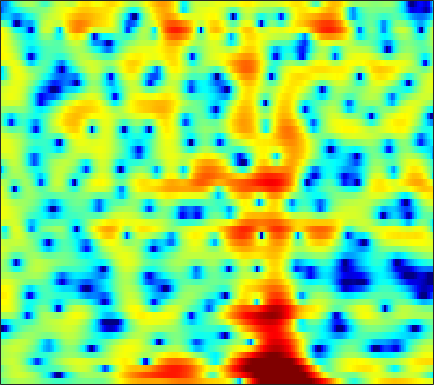

Values plotted in this chart, from the file beside it:
-1.3489, -0.71102, -0.0025381, 0.55712, 0.88, 1.2291, 1.4925, 1.6297, 1.7411, 1.7745, 1.7239, 1.651, 1.4858, 1.2647, 1.0844, 0.78538, 0.44116, 0.1515, -0.25354, -0.67109, -1.0945, -1.3902, -1.7493, -2.0783
0.1472, 0.6325, 1.222, 1.732, 2.059, 2.413, 2.671, 2.8, 2.886, 2.872, 2.766, 2.624, 2.356, 1.991, 1.654, 1.12, 0.4739, -0.08736, -0.9598, -1.995, -3.243, -4.361, -6.193, -8.64
-0.9859, -0.07052, 0.9119, 1.644, 2.044, 2.399, 2.568, 2.57, 2.415, 2.087, 1.599, 1.135, 0.4122, -0.3847, -0.9986, -1.771, -2.398, -2.73, -2.97, -3, -2.893, -2.762, -2.571, -2.355
1.243, 1.684, 2.17, 2.514, 2.662, 2.714, 2.593, 2.374, 1.895, 1.182, 0.2025, -0.7381, -2.309, -4.332, -6.225, -9.33, -12.4, -12.83, -10.41, -7.612, -5.402, -4.095, -2.682, -1.555
1.151, 1.481, 1.845, 2.102, 2.219, 2.269, 2.197, 2.059, 1.76, 1.341, 0.8096, 0.3494, -0.3305, -1.041, -1.568, -2.209, -2.727, -3.015, -3.243, -3.303, -3.203, -3.032, -2.702, -2.28
1.129, 1.537, 1.99, 2.338, 2.532, 2.7, 2.767, 2.745, 2.624, 2.399, 2.065, 1.738, 1.203, 0.5544, -0.01566, -0.8945, -1.925, -2.814, -4.165, -5.7, -7.286, -8.265, -8.685, -7.826
-0.0942, 0.2562, 0.6968, 1.105, 1.387, 1.725, 2.004, 2.158, 2.289, 2.325, 2.251, 2.112, 1.818, 1.384, 0.9539, 0.2279, -0.6976, -1.546, -2.908, -4.551, -6.378, -7.608, -8.236, -7.211
-4.994, -4.84, -4.361, -3.633, -2.998, -2.135, -1.331, -0.7945, -0.1889, 0.2826, 0.6203, 0.7952, 0.9288, 0.9589, 0.9179, 0.7903, 0.593, 0.4148, 0.1603, -0.07757, -0.2522, -0.3115, -0.2661, -0.06527
-19.31, -23.95, -16.07, -10.91, -8.405, -6.035, -4.364, -3.418, -2.448, -1.733, -1.197, -0.8718, -0.5166, -0.217, -0.01616, 0.2339, 0.4682, 0.6339, 0.8429, 1.039, 1.236, 1.387, 1.59, 1.801
-6.555, -6.624, -6.17, -5.305, -4.59, -3.74, -3.131, -2.84, -2.671, -2.704, -2.828, -2.894, -2.842, -2.537, -2.135, -1.454, -0.715, -0.1802, 0.4622, 0.996, 1.423, 1.676, 1.945, 2.152
1.041, 1.207, 1.349, 1.377, 1.296, 1.009, 0.4529, -0.1939, -1.457, -3.325, -6.11, -9.113, -13.98, -12.01, -8.274, -4.663, -2.262, -0.9712, 0.2488, 1.023, 1.432, 1.537, 1.458, 1.193
4.065, 4.275, 4.347, 4.201, 3.938, 3.375, 2.568, 1.787, 0.5067, -1.015, -2.699, -3.885, -4.941, -4.955, -4.334, -3.144, -1.969, -1.239, -0.5356, -0.1807, -0.2208, -0.5654, -1.49, -3.149
4.668, 4.757, 4.688, 4.402, 4.053, 3.396, 2.529, 1.753, 0.5734, -0.7161, -2.02, -2.906, -3.847, -4.337, -4.369, -4.044, -3.47, -2.987, -2.444, -2.113, -2.06, -2.222, -2.744, -3.578
5.33, 5.317, 5.146, 4.772, 4.356, 3.602, 2.589, 1.647, 0.09331, -1.888, -4.45, -6.954, -11.43, -15.88, -14.09, -9.706, -6.692, -5.138, -3.697, -2.797, -2.307, -2.157, -2.194, -2.409
4.894, 4.907, 4.791, 4.509, 4.182, 3.579, 2.778, 2.034, 0.8384, -0.6089, -2.309, -3.686, -5.396, -6.362, -6.276, -5.368, -4.189, -3.411, -2.613, -2.134, -1.981, -2.052, -2.383, -2.931
3.283, 3.425, 3.471, 3.372, 3.206, 2.885, 2.467, 2.099, 1.569, 1.013, 0.4804, 0.1167, -0.2767, -0.5251, -0.6215, -0.6398, -0.5941, -0.5724, -0.6338, -0.8588, -1.294, -1.798, -2.745, -4.088
1.569, 1.793, 1.864, 1.733, 1.544, 1.236, 0.9409, 0.7754, 0.6586, 0.6641, 0.7694, 0.8804, 1.05, 1.205, 1.302, 1.388, 1.386, 1.321, 1.119, 0.7559, 0.2101, -0.349, -1.316, -2.583
0.807, 0.7596, 0.3378, -0.4873, -1.332, -2.663, -3.884, -4.334, -3.981, -2.82, -1.473, -0.5524, 0.48, 1.261, 1.702, 2.107, 2.323, 2.374, 2.31, 2.1, 1.753, 1.409, 0.851, 0.1988
1.385, 0.9582, 0.01356, -1.492, -3.118, -6.325, -11.75, -17.35, -12.08, -6.632, -3.415, -1.766, -0.1956, 0.8736, 1.427, 1.901, 2.151, 2.215, 2.165, 2.011, 1.78, 1.578, 1.291, 0.9977
2.591, 2.2, 1.518, 0.6793, -0.02534, -0.9691, -1.731, -2.01, -1.922, -1.387, -0.6568, -0.1163, 0.4787, 0.8766, 1.039, 1.08, 0.938, 0.7255, 0.3376, -0.1123, -0.5479, -0.8056, -1.025, -1.071
3.391, 3.118, 2.733, 2.362, 2.102, 1.806, 1.579, 1.454, 1.353, 1.316, 1.286, 1.248, 1.119, 0.875, 0.5917, 0.06294, -0.7017, -1.441, -2.673, -4.193, -5.855, -6.902, -7.383, -6.59
2.943, 2.609, 2.348, 2.29, 2.34, 2.455, 2.562, 2.59, 2.556, 2.4, 2.123, 1.835, 1.364, 0.8053, 0.3181, -0.4674, -1.466, -2.407, -4.05, -6.47, -10.17, -14.48, -18.16, -11.74
-0.6563, -2.086, -2.281, -0.7519, 0.5644, 1.949, 2.818, 3.162, 3.242, 2.935, 2.319, 1.696, 0.7656, -0.1524, -0.7077, -1.213, -1.496, -1.687, -2.015, -2.45, -2.896, -3.133, -3.098, -2.611
-1.774, -4.585, -4.599, -1.384, 0.6142, 2.396, 3.333, 3.583, 3.356, 2.538, 1.06, -0.5547, -3.61, -7.743, -10.21, -8.352, -5.131, -3.4, -1.873, -0.8857, -0.2801, 0.04684, 0.4038, 0.6967
3.499, 3.097, 2.848, 2.892, 3.016, 3.151, 3.112, 2.899, 2.308, 1.317, -0.1334, -1.567, -3.862, -6.266, -7.349, -6.957, -5.44, -4.36, -3.245, -2.557, -2.176, -2.019, -1.906, -1.839
4.358, 4.192, 3.965, 3.74, 3.568, 3.291, 2.94, 2.61, 2.07, 1.382, 0.568, -0.0913, -0.9772, -1.782, -2.288, -2.76, -3.093, -3.319, -3.668, -4.184, -4.895, -5.566, -6.562, -7.369
4.31, 4.192, 3.966, 3.684, 3.447, 3.11, 2.748, 2.462, 2.058, 1.638, 1.184, 0.8276, 0.3061, -0.2191, -0.6285, -1.23, -1.903, -2.486, -3.465, -4.717, -6.43, -8.189, -11.65, -18.08
4.041, 3.81, 3.403, 2.919, 2.536, 2.064, 1.681, 1.467, 1.272, 1.155, 1.064, 0.9687, 0.7998, 0.5252, 0.2588, -0.1937, -0.7577, -1.266, -2.07, -3.041, -4.196, -5.169, -6.515, -7.666
3.831, 3.284, 2.332, 1.145, 0.1569, -1.084, -1.847, -1.88, -1.355, -0.5754, 0.138, 0.5291, 0.8541, 0.9085, 0.8094, 0.5351, 0.1384, -0.2007, -0.6356, -1.044, -1.406, -1.624, -1.781, -1.819
3.781, 3.007, 1.545, -0.6328, -3.027, -8.356, -23.45, -13.83, -5.953, -2.401, -0.4351, 0.4381, 0.9994, 1.069, 0.8442, 0.2712, -0.5203, -1.112, -1.663, -1.69, -1.256, -0.7346, 0.004406, 0.7023
2.371, 2.061, 1.451, 0.5544, -0.2592, -1.369, -1.983, -1.808, -0.9531, 0.01875, 0.7691, 1.06, 1.007, 0.4694, -0.3048, -1.957, -4.462, -7.326, -12.71, -12.07, -6.573, -3.697, -1.073, 0.6732
-2.74, -1.806, -0.6693, 0.1589, 0.5732, 0.9283, 1.143, 1.246, 1.322, 1.301, 1.11, 0.8189, 0.2545, -0.614, -1.453, -2.796, -4.465, -5.748, -7.032, -6.621, -4.745, -3.117, -1.139, 0.3855
-8.671, -5.155, -2.213, -0.3446, 0.573, 1.357, 1.738, 1.795, 1.623, 1.218, 0.5143, -0.1594, -1.209, -2.369, -3.157, -3.952, -4.415, -4.37, -3.998, -3.281, -2.252, -1.403, -0.325, 0.6648
-1.397, -0.5473, 0.5589, 1.473, 1.973, 2.358, 2.431, 2.28, 1.788, 0.9363, -0.3022, -1.544, -3.699, -6.473, -9.002, -11.8, -10.83, -8.769, -6.137, -4.114, -2.539, -1.576, -0.5126, 0.3388
2.343, 2.589, 2.913, 3.143, 3.228, 3.186, 2.935, 2.599, 1.913, 0.9077, -0.4245, -1.704, -3.832, -6.622, -9.063, -11.58, -10.79, -8.801, -6.361, -4.46, -3.124, -2.397, -1.686, -1.234
3.651, 3.73, 3.778, 3.742, 3.647, 3.42, 3.054, 2.676, 2.034, 1.24, 0.2781, -0.5127, -1.645, -2.744, -3.452, -4.106, -4.274, -4.16, -3.803, -3.41, -3.098, -2.997, -3.139, -3.618
3.917, 3.917, 3.833, 3.677, 3.512, 3.222, 2.852, 2.511, 1.984, 1.359, 0.6424, 0.06282, -0.7337, -1.467, -1.956, -2.46, -2.749, -2.837, -2.807, -2.741, -2.744, -2.875, -3.361, -4.363
3.327, 3.204, 2.962, 2.661, 2.428, 2.12, 1.822, 1.589, 1.211, 0.7064, 0.0531, -0.5645, -1.512, -2.584, -3.352, -4.152, -4.506, -4.36, -3.784, -3.006, -2.317, -1.939, -1.642, -1.639
1.327, 0.8665, 0.07213, -0.7915, -1.312, -1.624, -1.502, -1.269, -1.033, -1.054, -1.482, -2.119, -3.504, -5.67, -8.033, -12.63, -15.68, -12.27, -7.71, -4.657, -2.522, -1.32, -0.09509, 0.8333
-1.411, -2.45, -4.738, -8.531, -12.77, -14.08, -8.818, -6.154, -4.006, -2.932, -2.675, -2.918, -3.801, -5.245, -6.673, -8.556, -9.277, -8.424, -6.284, -4.109, -2.265, -1.075, 0.2835, 1.444
-1.535, -2.163, -3.525, -5.292, -6.476, -6.749, -5.46, -4.238, -2.929, -2.137, -1.848, -1.914, -2.292, -2.911, -3.408, -3.97, -4.251, -4.21, -3.839, -3.153, -2.246, -1.49, -0.4252, 0.6423
0.6097, 0.6689, 0.5724, 0.3778, 0.2519, 0.2041, 0.2795, 0.3821, 0.4845, 0.4254, 0.1745, -0.172, -0.8298, -1.694, -2.441, -3.524, -4.534, -5.132, -5.561, -5.446, -4.764, -4.025, -2.906, -1.725
2.454, 2.767, 3.047, 3.195, 3.245, 3.232, 3.142, 3.005, 2.714, 2.259, 1.592, 0.9271, -0.2241, -1.706, -3.108, -5.459, -8.561, -11.47, -15.28, -14.71, -11.62, -9.637, -7.65, -6.137
3.086, 3.423, 3.76, 3.991, 4.091, 4.121, 4.027, 3.859, 3.487, 2.931, 2.146, 1.39, 0.1188, -1.524, -3.025, -5.488, -8.563, -11.29, -14.48, -14.99, -13.62, -12.78, -12.16, -11.99
2.738, 2.998, 3.328, 3.626, 3.807, 3.974, 4.008, 3.937, 3.687, 3.243, 2.595, 1.971, 0.9467, -0.3053, -1.387, -2.976, -4.694, -6.003, -7.64, -9.133, -10.61, -11.93, -14.41, -18.64
1.022, 1.195, 1.697, 2.348, 2.838, 3.387, 3.752, 3.885, 3.87, 3.635, 3.196, 2.74, 1.983, 1.092, 0.3334, -0.7593, -1.935, -2.864, -4.166, -5.554, -7.078, -8.305, -10.11, -11.86
-5.393, -4.931, -2.371, 0.1121, 1.534, 2.869, 3.697, 4.037, 4.182, 4.043, 3.676, 3.282, 2.654, 1.944, 1.393, 0.6216, -0.1613, -0.7662, -1.646, -2.597, -3.68, -4.555, -5.801, -7.1
-5.743, -5.165, -1.928, 0.7747, 2.193, 3.446, 4.107, 4.293, 4.187, 3.746, 3.044, 2.414, 1.528, 0.7188, 0.2463, -0.1765, -0.4264, -0.5608, -0.7847, -1.149, -1.699, -2.28, -3.296, -4.671
3.412, 3.294, 3.448, 3.769, 3.98, 4.108, 3.96, 3.638, 2.885, 1.726, 0.1091, -1.422, -3.833, -6.12, -6.916, -6.099, -4.486, -3.412, -2.366, -1.799, -1.621, -1.752, -2.234, -3.107
5.107, 4.894, 4.614, 4.307, 4.031, 3.54, 2.862, 2.194, 1.032, -0.5207, -2.6, -4.668, -8.418, -13.93, -16.4, -11.82, -7.852, -5.843, -4.063, -2.948, -2.314, -2.089, -2.028, -2.188
4.92, 4.672, 4.261, 3.756, 3.312, 2.613, 1.788, 1.073, -0.00355, -1.235, -2.579, -3.626, -4.926, -5.889, -6.206, -5.945, -5.21, -4.517, -3.624, -2.872, -2.322, -2.027, -1.811, -1.723
4.719, 4.425, 3.913, 3.275, 2.721, 1.913, 1.036, 0.3378, -0.6109, -1.565, -2.475, -3.093, -3.77, -4.151, -4.224, -4.029, -3.55, -3.146, -2.518, -1.947, -1.505, -1.296, -1.196, -1.287
5.161, 4.744, 4.032, 3.155, 2.406, 1.346, 0.2537, -0.5258, -1.523, -2.435, -3.348, -4.006, -4.809, -5.279, -5.195, -4.513, -3.323, -2.328, -1.144, -0.2224, 0.3435, 0.4975, 0.3519, -0.2754
4.798, 4.227, 3.231, 1.922, 0.7297, -1.145, -3.082, -4.222, -5.048, -5.341, -5.833, -6.709, -9.129, -14.1, -17.18, -10.08, -4.86, -2.204, 0.2286, 1.809, 2.731, 3.044, 2.945, 2.22
-0.6166, -1.006, -1.85, -3.232, -4.803, -8.07, -13.97, -25.21, -18.12, -11.61, -9.075, -8.421, -8.453, -8.746, -8.285, -6.421, -3.843, -2.064, -0.1311, 1.276, 2.256, 2.733, 3.032, 3.02
-7.976, -7.178, -6.634, -6.69, -7.073, -7.932, -8.932, -9.377, -9.077, -7.989, -6.775, -5.976, -5.09, -4.334, -3.756, -2.862, -1.914, -1.166, -0.2667, 0.5454, 1.224, 1.644, 2.122, 2.489
-11.33, -9.8, -8.359, -7.314, -6.684, -5.965, -5.319, -4.859, -4.186, -3.505, -2.819, -2.334, -1.76, -1.3, -1.033, -0.7199, -0.4811, -0.3677, -0.2024, 0.008611, 0.2954, 0.5912, 1.092, 1.679
-9.561, -9.752, -9.136, -7.578, -6.149, -4.341, -2.764, -1.763, -0.6799, 0.1709, 0.8048, 1.139, 1.406, 1.468, 1.376, 1.018, 0.4239, -0.1958, -1.15, -2.094, -2.543, -2.3, -1.328, -0.01951
